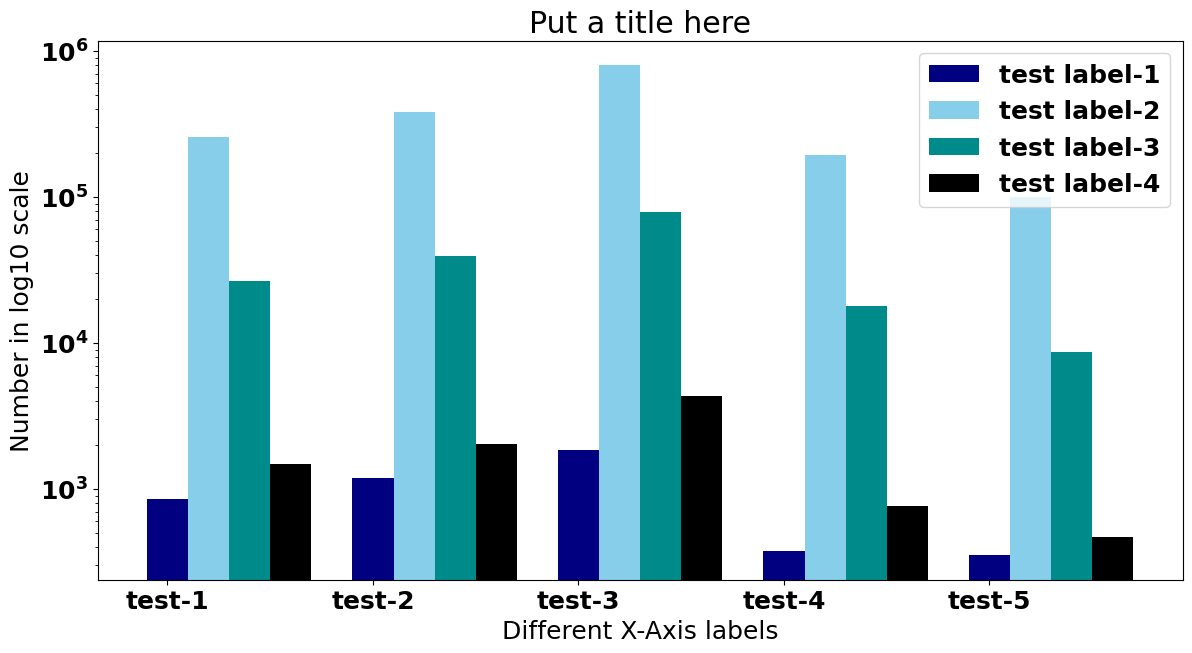

Here is the Python script that generated this plot:
from matplotlib import pyplot as plt
from matplotlib.pyplot import figure
import numpy as np
font = {'family' : 'Times New Roman',
        'weight' : 'bold',
        'size'   : 18}

plt.rc('font', **font)

figure(num=None, figsize=(14, 7))

t_1 = [854, 1185, 1860, 377, 352]
t_2 = [258005, 385351, 800054, 194111, 99980]
t_3 = [26794, 39706, 78924, 18066, 8666]
t_4 = [1491, 2032, 4358, 765, 469]


Labels=['test-1', 'test-2', 'test-3',  'test-4', 'test-5']
y_pos=np.arange(len(Labels))
plt.bar(y_pos + 0, t_1,width=0.2, color = 'navy' , label='test label-1')
plt.bar(y_pos + 0.2,t_2, width=0.2,color = 'skyblue',label = 'test label-2')
plt.bar(y_pos + 0.4, t_3,width=0.2, color = 'darkcyan' , label='test label-3')
plt.bar(y_pos + 0.6, t_4,width=0.2, color = 'black' , label='test label-4')

plt.xticks(y_pos, Labels)
plt.yscale('log')
plt.legend(('test label-1','test label-2', 'test label-3', 'test label-4'))
plt.ylabel('Number in log10 scale')
plt.xlabel('Different X-Axis labels')
plt.title("Put a title here")
plt.show()